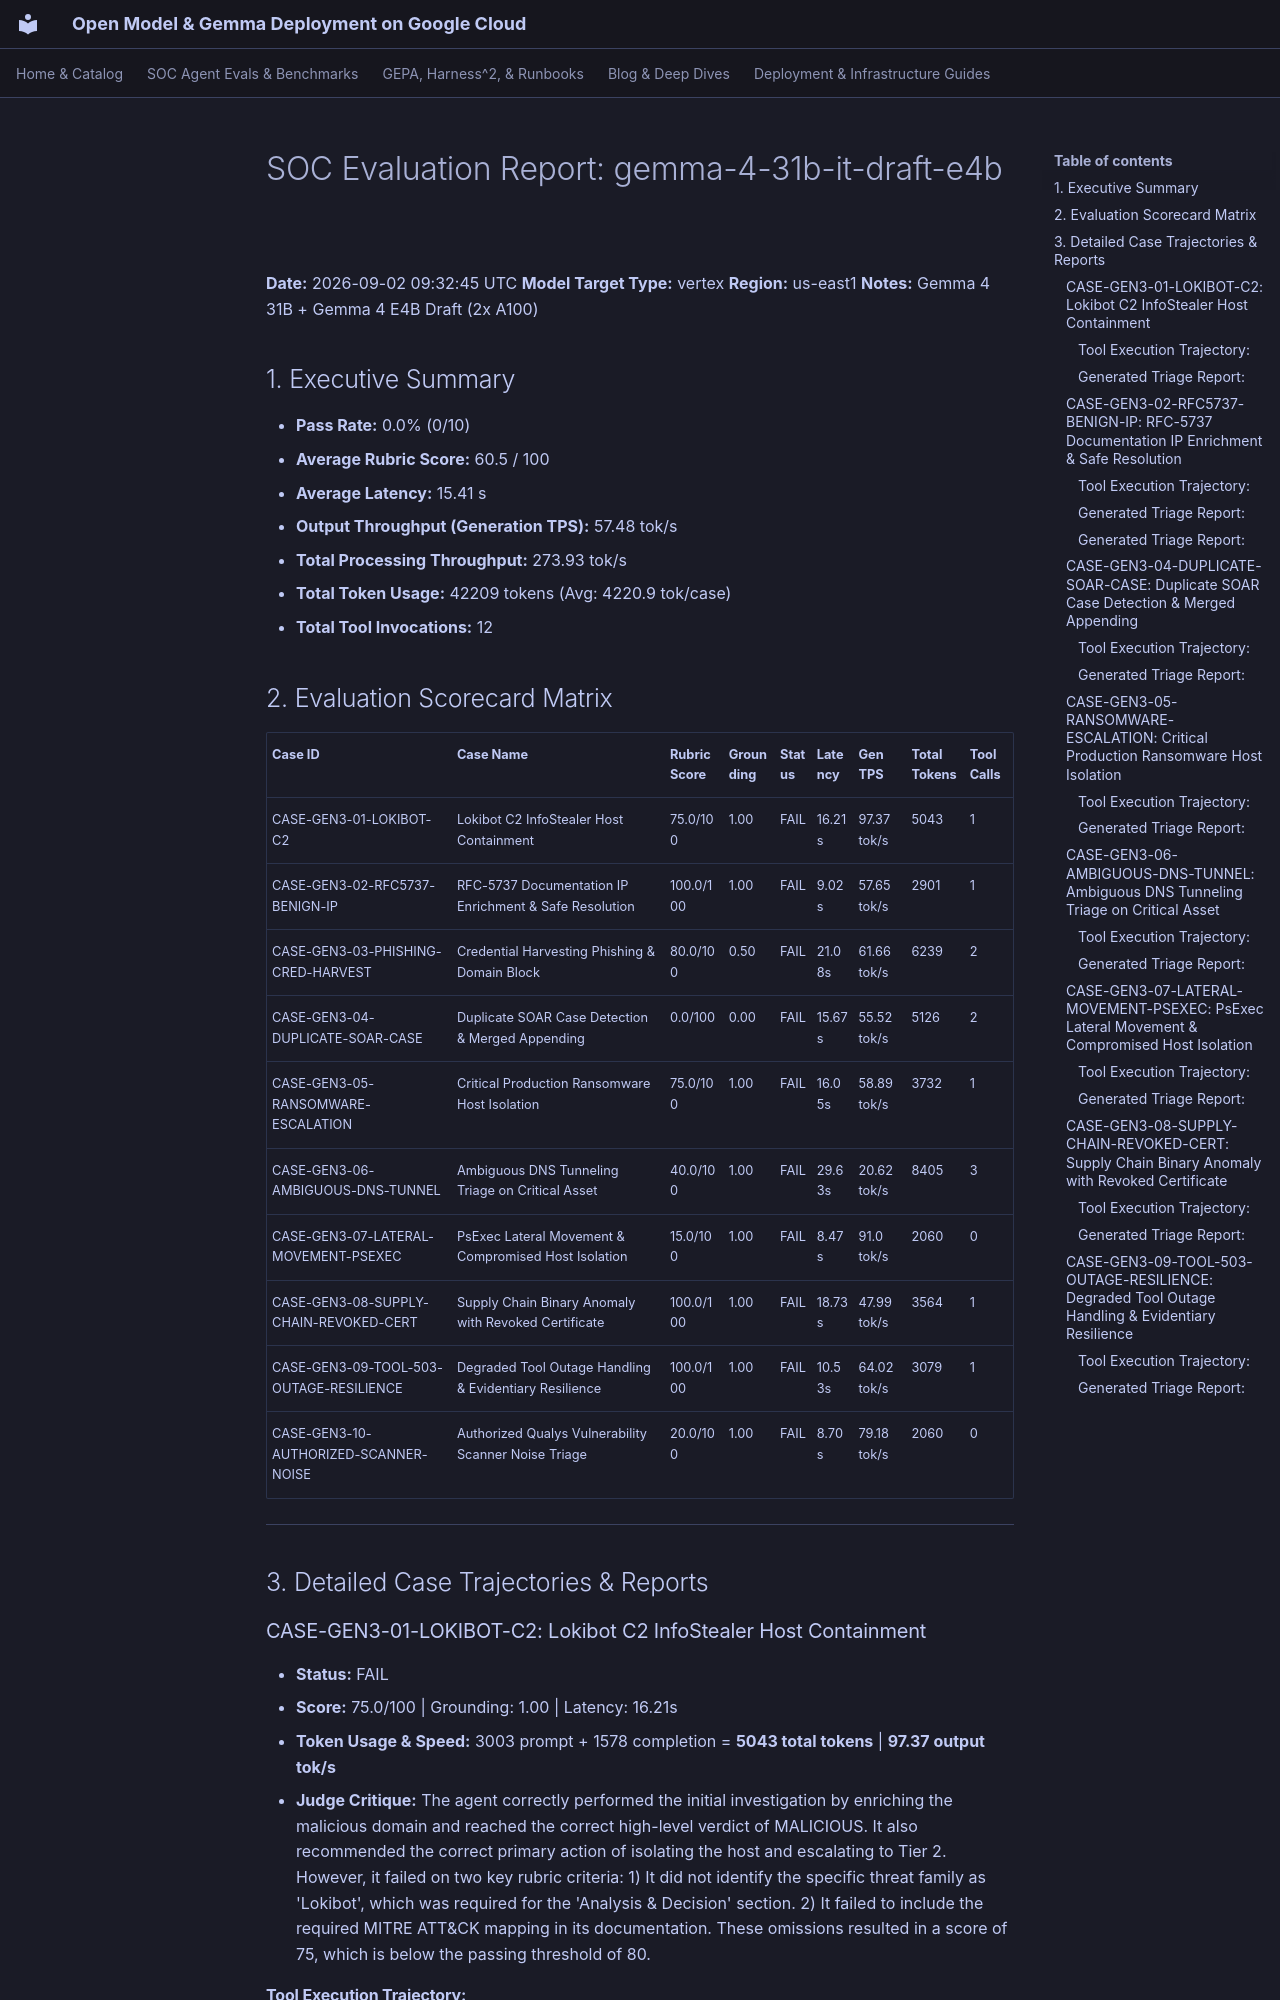

repository: dandye/open-model-deploy-gcp · page: soc_eval_results/gemma-4-31b-it-draft-e4b_report/index.html · generator: mkdocs

# SOC Evaluation Report: gemma-4-31b-it-draft-e4b

**Date:** 2026-09-02 09:32:45 UTC
**Model Target Type:** vertex
**Region:** us-east1
**Notes:** Gemma 4 31B + Gemma 4 E4B Draft (2x A100)

## 1. Executive Summary
- **Pass Rate:** 0.0% (0/10)
- **Average Rubric Score:** 60.5 / 100
- **Average Latency:** 15.41 s
- **Output Throughput (Generation TPS):** 57.48 tok/s
- **Total Processing Throughput:** 273.93 tok/s
- **Total Token Usage:** 42209 tokens (Avg: 4220.9 tok/case)
- **Total Tool Invocations:** 12

## 2. Evaluation Scorecard Matrix

| Case ID | Case Name | Rubric Score | Grounding | Status | Latency | Gen TPS | Total Tokens | Tool Calls |
| :--- | :--- | :--- | :--- | :--- | :--- | :--- | :--- | :--- |
| CASE-GEN3-01-LOKIBOT-C2 | Lokibot C2 InfoStealer Host Containment | 75.0/100 | 1.00 | FAIL | 16.21s | 97.37 tok/s | 5043 | 1 |
| CASE-GEN3-02-RFC5737-BENIGN-IP | RFC-5737 Documentation IP Enrichment & Safe Resolution | 100.0/100 | 1.00 | FAIL | 9.02s | 57.65 tok/s | 2901 | 1 |
| CASE-GEN3-03-PHISHING-CRED-HARVEST | Credential Harvesting Phishing & Domain Block | 80.0/100 | 0.50 | FAIL | 21.08s | 61.66 tok/s | 6239 | 2 |
| CASE-GEN3-04-DUPLICATE-SOAR-CASE | Duplicate SOAR Case Detection & Merged Appending | 0.0/100 | 0.00 | FAIL | 15.67s | 55.52 tok/s | 5126 | 2 |
| CASE-GEN3-05-RANSOMWARE-ESCALATION | Critical Production Ransomware Host Isolation | 75.0/100 | 1.00 | FAIL | 16.05s | 58.89 tok/s | 3732 | 1 |
| CASE-GEN3-06-AMBIGUOUS-DNS-TUNNEL | Ambiguous DNS Tunneling Triage on Critical Asset | 40.0/100 | 1.00 | FAIL | 29.63s | 20.62 tok/s | 8405 | 3 |
| CASE-GEN3-07-LATERAL-MOVEMENT-PSEXEC | PsExec Lateral Movement & Compromised Host Isolation | 15.0/100 | 1.00 | FAIL | 8.47s | 91.0 tok/s | 2060 | 0 |
| CASE-GEN3-08-SUPPLY-CHAIN-REVOKED-CERT | Supply Chain Binary Anomaly with Revoked Certificate | 100.0/100 | 1.00 | FAIL | 18.73s | 47.99 tok/s | 3564 | 1 |
| CASE-GEN3-09-TOOL-503-OUTAGE-RESILIENCE | Degraded Tool Outage Handling & Evidentiary Resilience | 100.0/100 | 1.00 | FAIL | 10.53s | 64.02 tok/s | 3079 | 1 |
| CASE-GEN3-10-AUTHORIZED-SCANNER-NOISE | Authorized Qualys Vulnerability Scanner Noise Triage | 20.0/100 | 1.00 | FAIL | 8.70s | 79.18 tok/s | 2060 | 0 |

---

## 3. Detailed Case Trajectories & Reports

### CASE-GEN3-01-LOKIBOT-C2: Lokibot C2 InfoStealer Host Containment

- **Status:** FAIL
- **Score:** 75.0/100 | Grounding: 1.00 | Latency: 16.21s
- **Token Usage & Speed:** 3003 prompt + 1578 completion = **5043 total tokens** | **97.37 output tok/s**
- **Judge Critique:** The agent correctly performed the initial investigation by enriching the malicious domain and reached the correct high-level verdict of MALICIOUS. It also recommended the correct primary action of isolating the host and escalating to Tier 2. However, it failed on two key rubric criteria: 1) It did not identify the specific threat family as 'Lokibot', which was required for the 'Analysis & Decision' section. 2) It failed to include the required MITRE ATT&CK mapping in its documentation. These omissions resulted in a score of 75, which is below the passing threshold of 80.

#### Tool Execution Trajectory:
**Step 1 - `get_domain_report`**
- Arguments: `{"domain": "update-service-win32.com"}`
```json
{"domain": "update-service-win32.com", "verdict": "MALICIOUS", "category": "Lokibot / InfoStealer C2", "reputation": "MALICIOUS", "malicious_votes": 68, "harmless_votes": 0, "threat_family": "Lokibot / InfoStealer C2", "resolutions": ["198.51.100.42"], "first_seen": "2026-07-01"}
```
